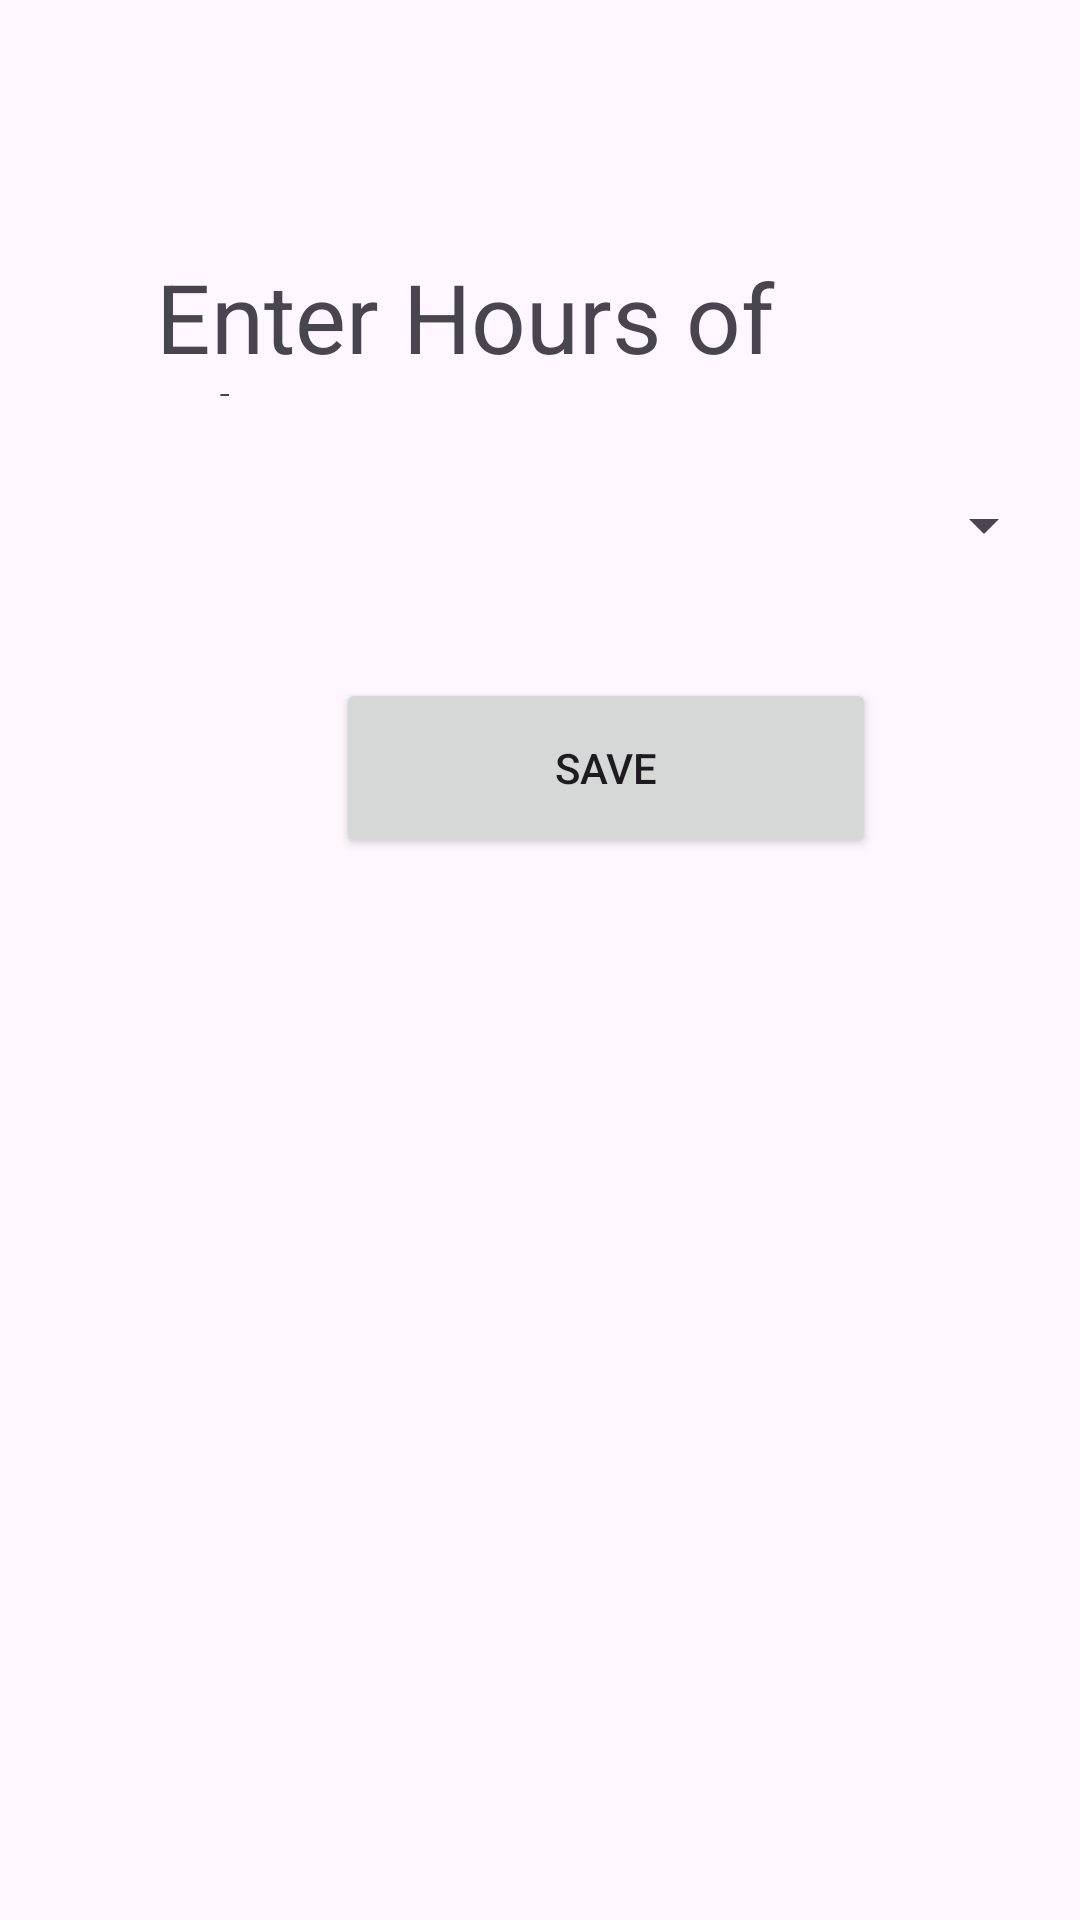

Here is an Android app screen rendered from its layout file. Give the layout XML and the strings, colors and styles it references.
<!-- AndroidManifest.xml: application theme Theme.CSE535 -->
<!-- res/layout/activity_sleep_input.xml -->
<?xml version="1.0" encoding="utf-8"?>
<androidx.constraintlayout.widget.ConstraintLayout xmlns:android="http://schemas.android.com/apk/res/android"
    xmlns:tools="http://schemas.android.com/tools"
    xmlns:app="http://schemas.android.com/apk/res-auto"
    android:layout_width="match_parent"
    android:layout_height="match_parent">

    <TextView
        android:id="@+id/sleepPrompt"
        android:layout_width="300dp"
        android:layout_height="48dp"
        android:layout_alignParentStart="true"
        android:layout_alignParentTop="true"
        android:layout_marginStart="52dp"
        android:layout_marginTop="84dp"
        android:text="Enter Hours of Sleep:"
        android:textAlignment="textStart"
        android:textSize="32sp"
        app:layout_constraintStart_toStartOf="parent"
        app:layout_constraintTop_toTopOf="parent" />

    <Spinner
        android:id="@+id/hoursAmt"
        android:layout_width="300dp"
        android:layout_height="70dp"
        android:layout_marginStart="52dp"
        android:layout_marginTop="8dp"
        app:layout_constraintStart_toStartOf="parent"
        app:layout_constraintTop_toBottomOf="@+id/sleepPrompt"/>

    <Button
        android:id="@+id/saveHours"
        android:layout_width="180dp"
        android:layout_height="60dp"
        android:layout_marginStart="112dp"
        android:layout_marginTop="16dp"
        android:text="Save"
        app:layout_constraintStart_toStartOf="parent"
        app:layout_constraintTop_toBottomOf="@+id/hoursAmt" />

</androidx.constraintlayout.widget.ConstraintLayout>
<!-- resources referenced by this layout -->
<resources>
  <style name="Theme.CSE535" parent="Base.Theme.CSE535" />
  <style name="Base.Theme.CSE535" parent="Theme.Material3.DayNight">
          
          
      </style>
</resources>
